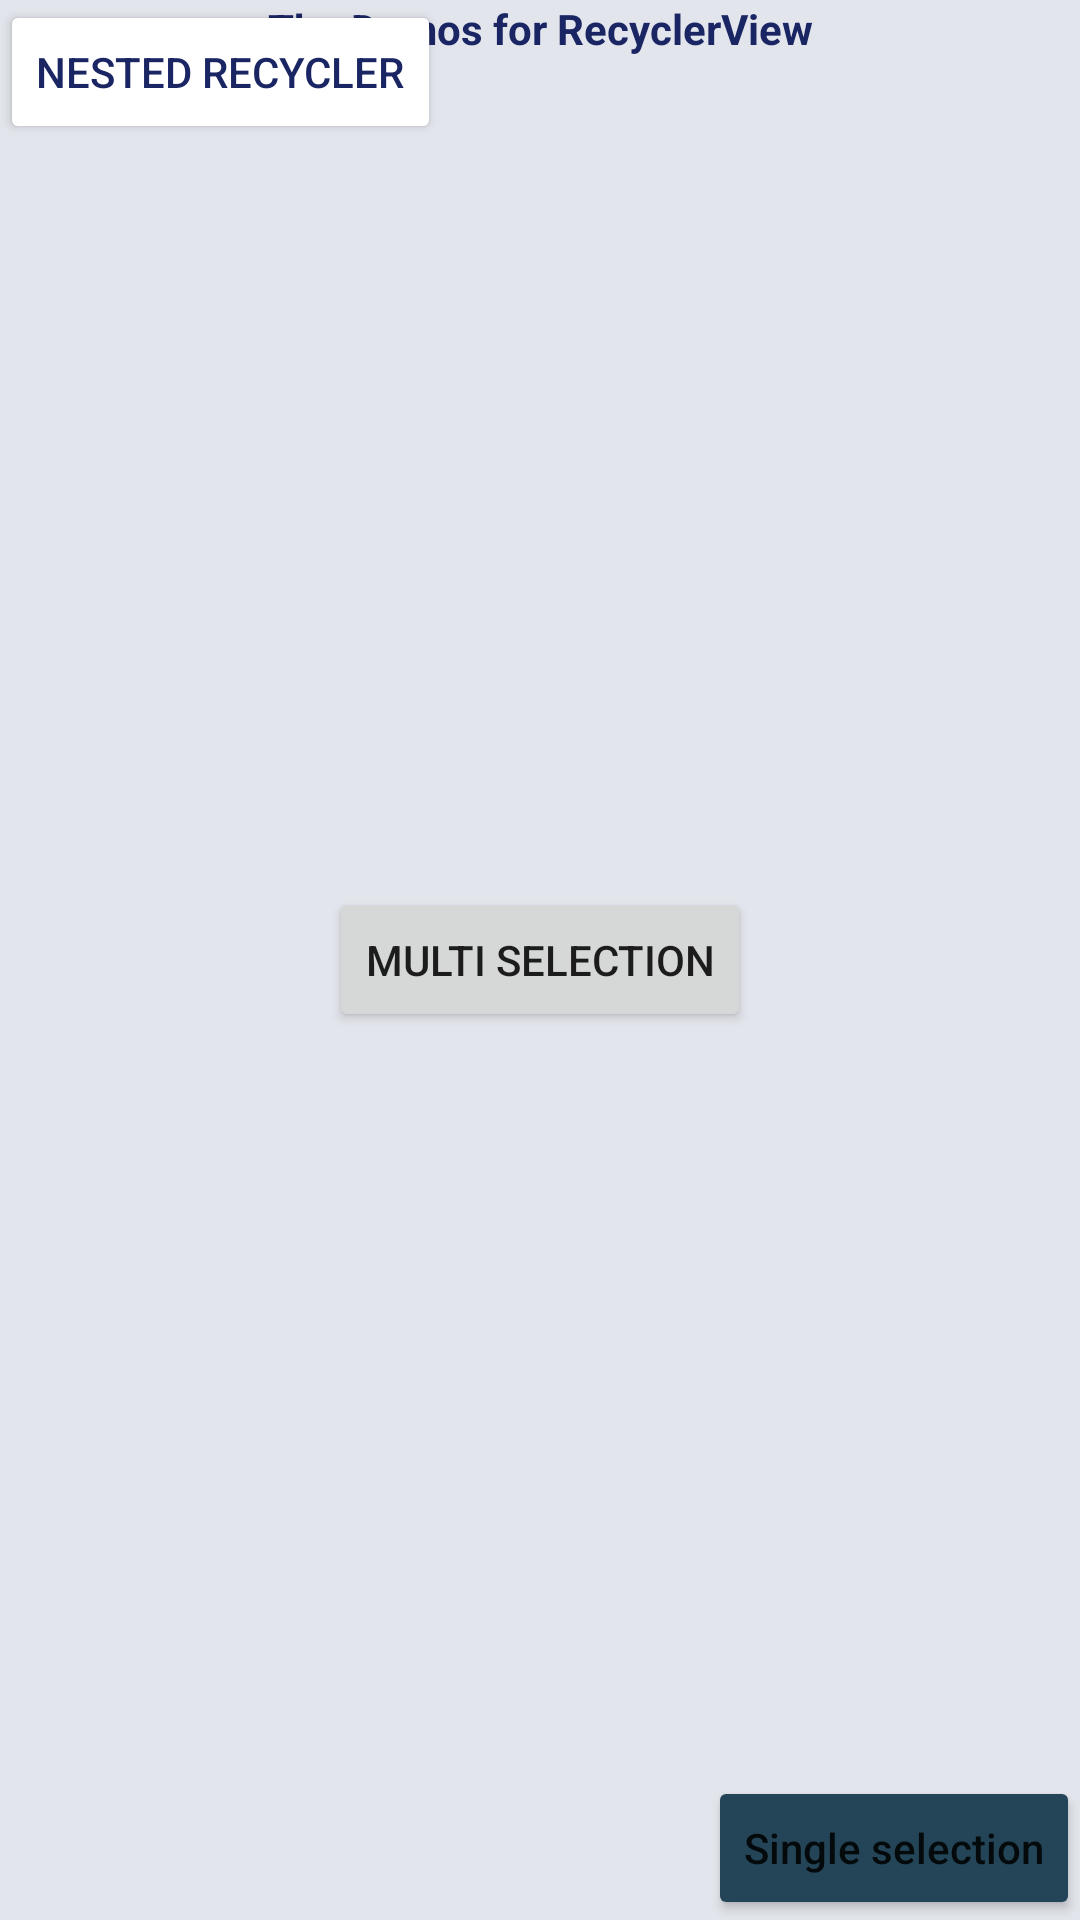

Layout XML and referenced resources for this Android screen:
<!-- AndroidManifest.xml: application theme Theme.FirstDemo -->
<!-- res/layout/activity_recycler.xml -->
<?xml version="1.0" encoding="utf-8"?>
<androidx.constraintlayout.widget.ConstraintLayout
    xmlns:android="http://schemas.android.com/apk/res/android"
    xmlns:app="http://schemas.android.com/apk/res-auto"
    xmlns:tools="http://schemas.android.com/tools"
    android:layout_width="match_parent"
    android:layout_height="match_parent"
    android:background="@color/semiWhite"
    tools:context=".RecyclerActivity">

    <TextView
        android:layout_width="wrap_content"
        android:layout_height="wrap_content"
        android:text="The Demos for RecyclerView"
        app:layout_constraintTop_toTopOf="parent"
        app:layout_constraintEnd_toEndOf="parent"
        android:textSize="@dimen/_22sdp"

        android:textStyle="bold"
        android:textColor="@color/DarkBlue"
        app:layout_constraintStart_toStartOf="parent"/>

    <Button
        android:id="@+id/nested"
        android:layout_width="wrap_content"
        android:layout_height="wrap_content"
        app:layout_constraintStart_toStartOf="parent"
        app:layout_constraintTop_toTopOf="parent"
        android:text="Nested Recycler"
        android:textColor="@color/DarkBlue"
        android:layout_marginTop="@dimen/_100sdp"
        android:backgroundTint="@color/white"
        android:textAllCaps="true"/>

    <Button
        android:id="@+id/multipleClick"
        android:layout_width="wrap_content"
        android:layout_height="wrap_content"
        app:layout_constraintEnd_toEndOf="parent"
        app:layout_constraintStart_toStartOf="parent"
        app:layout_constraintBottom_toBottomOf="parent"
        app:layout_constraintTop_toTopOf="parent"
        android:text="Multi Selection"
        />


    <Button
        android:id="@+id/singleClick"
        android:layout_width="wrap_content"
        android:layout_height="wrap_content"
        app:layout_constraintBottom_toBottomOf="parent"
        app:layout_constraintEnd_toEndOf="parent"
        android:layout_marginBottom="@dimen/_100sdp"
        android:text="Single selection"
        android:backgroundTint="@color/DarkSkyBlue"
        android:textAllCaps="false"/>




</androidx.constraintlayout.widget.ConstraintLayout>
<!-- resources referenced by this layout -->
<resources>
  <color name="DarkBlue">#1A2563</color>
  <color name="DarkSkyBlue">#234557</color>
  <color name="semiWhite">#E3E5EC</color>
  <color name="white">#FFFFFFFF</color>
  <style name="Theme.FirstDemo" parent="Theme.MaterialComponents.DayNight.NoActionBar">
          
          <item name="colorPrimary">#1E3BA5</item>
          <item name="colorPrimaryVariant">#800000</item>
          <item name="colorOnPrimary">@color/white</item>
          
          <item name="colorSecondary">@color/teal_200</item>
          <item name="colorSecondaryVariant">@color/teal_700</item>
          <item name="colorOnSecondary">@color/black</item>
          
          <item name="android:statusBarColor" tools:targetApi="l">?attr/colorPrimaryVariant</item>
          
      </style>
  <color name="teal_200">#FF03DAC5</color>
  <color name="teal_700">#FF018786</color>
  <color name="black">#FF000000</color>
</resources>
